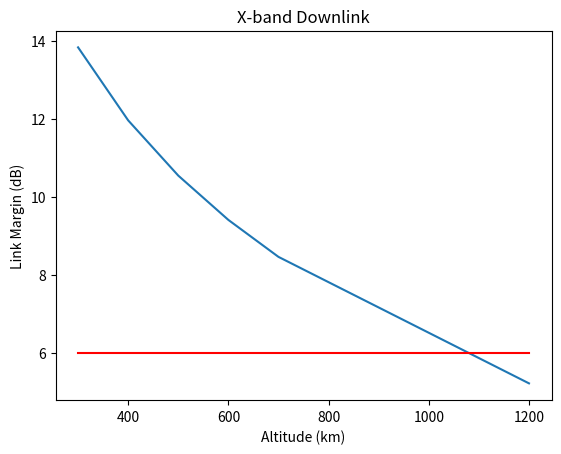

Write Python code to recreate this figure.
import math
import scipy
import numpy
from scipy import constants
from scipy import special
import matplotlib.pyplot as plt


def eirp(power_transmit, loss, gain_transmit):  # dBW, dB, dBi
    return power_transmit - loss + gain_transmit


def g_over_t(gain_receive, noise_temperature):  # dB, dBK
    return gain_receive - 10*math.log10(noise_temperature)


def ebn0(bit_error_rate, modulation):
    # http://140.113.144.123/105%20introduction%20to%20digital%20communications/Unit%201-7%20GMSK.pdf
    # https://www.edn.com/design/communications-design/4017668/3/Modulation-roundup-error-rates-noise-and-capacity
    # PCM/PM/NRZ/SP-L ~= BPSK
    # https://deepspace.jpl.nasa.gov/files/phase1.pdf

    _ebn0 = 0

    if modulation == 'GMSK':
        _ebn0 = 10 * math.log10(((scipy.special.erfcinv(bit_error_rate * 2)) ** 2) / 0.9)
    elif modulation == 'BPSK' or modulation == 'QPSK' or modulation == 'OQPSK' or modulation == 'PCM':
        _ebn0 = 10 * math.log10((scipy.special.erfcinv(bit_error_rate * 2)) ** 2)
    elif modulation == '8PSK' or modulation == '8APSK':
        _ebn0 = 10 * math.log10(((scipy.special.erfcinv(bit_error_rate * math.log2(8))) ** 2) /
                                (math.log2(8) * math.sin(math.pi / 8)))
    elif modulation == '16QAM' or modulation == '16APSK':
        _ebn0 = 10 * math.log10(((scipy.special.erfcinv(bit_error_rate * (8 / 3))) ** 2) * (10 / 4))
        # TODO:  16APSK = Guess
    elif modulation == '16APSK' or modulation == '16PSK':
        _ebn0 = 10 * math.log10(((scipy.special.erfcinv(bit_error_rate * math.log2(16))) ** 2) /
                                (math.log2(16) * math.sin(math.pi / 16)))
        # TODO:  32APSK = Guess
    elif modulation == '32APSK':
        _ebn0 = 10 * math.log10(((scipy.special.erfcinv(bit_error_rate * math.log2(32))) ** 2) /
                                (math.log2(32) * math.sin(math.pi / 32)))
        # TODO:  64APSK = Guess
    elif modulation == '64APSK':
        _ebn0 = 10 * math.log10(((scipy.special.erfcinv(bit_error_rate * math.log2(64))) ** 2) /
                                (math.log2(64) * math.sin(math.pi / 64)))
        # TODO:  128APSK = Guess
    elif modulation == '128APSK':
        _ebn0 = 10 * math.log10(((scipy.special.erfcinv(bit_error_rate * math.log2(128))) ** 2) /
                                (math.log2(128) * math.sin(math.pi / 128)))
        # TODO:  256APSK = Guess
    elif modulation == '256APSK':
        _ebn0 = 10 * math.log10(((scipy.special.erfcinv(bit_error_rate * math.log2(256))) ** 2) /
                                (math.log2(256) * math.sin(math.pi / 256)))

    return _ebn0


def path_loss_troposphere():
    return 0


def path_loss_ionosphere():
    return 0


def path_loss_free_space(distance, frequency):
    _path_loss_free_space = 20 * math.log10((4 * math.pi * distance * frequency) /
                                            scipy.constants.value(u'speed of light in vacuum'))
    return -1*_path_loss_free_space


def slant_range(mean_orbit_altitude, elevation_angle_degrees, object_radius):
    mean_orbit_radius = mean_orbit_altitude + object_radius
    elevation_angle_radians = math.radians(elevation_angle_degrees)
    _slant_range = object_radius * ((((mean_orbit_radius ** 2 / object_radius ** 2) -
                                      (math.cos(elevation_angle_radians)) ** 2) ** 0.5) -
                                    math.sin(elevation_angle_radians))
    return _slant_range


EARTH_RADIUS = 6378*1000
BOLTZMANN = -10*math.log10(scipy.constants.value(u'Boltzmann constant'))

link = 'X-band Downlink'
modulated_bit_rate = 100E6
modulation_type = 'OQPSK'
altitude = 600E3
elevation_angle = 10
center_frequency = 8025E6
implementation_margin = 1
mission_bit_error_rate = 1E-12
coding_gain = 14 # rate 1/2
ground_station_g_over_t = 20
spacecraft_transmit_power = 10  # dBW
spacecraft_transmit_losses = 2
spacecraft_transmit_antenna_gain = 10
spec = 6  # NASA SDR standard unproven link (dB)

altitudes = [300E3, 400E3, 500E3, 600E3, 700E3, 1200E3]
specs = [spec]*len(altitudes)

link_margins = []

for altitude in altitudes:

    satellite_slant_range = slant_range(altitude, elevation_angle, EARTH_RADIUS)

    minimum_ebn0 = ebn0(mission_bit_error_rate, modulation_type)
    spacecraft_eirp = eirp(spacecraft_transmit_power, spacecraft_transmit_losses, spacecraft_transmit_antenna_gain)

    c_over_N0 = \
        spacecraft_eirp + \
        ground_station_g_over_t + \
        path_loss_free_space(satellite_slant_range, center_frequency) + \
        path_loss_troposphere() + \
        path_loss_troposphere() + \
        BOLTZMANN

    actual_ebn0 = c_over_N0 - 10*math.log10(modulated_bit_rate)
    link_margins.append(actual_ebn0 - implementation_margin - minimum_ebn0 + coding_gain)

plt.plot(numpy.array(altitudes, dtype='float')/1E3, link_margins)
plt.plot(numpy.array(altitudes, dtype='float')/1E3, specs, color='red')
plt.title(link)
plt.xlabel('Altitude (km)')
plt.ylabel('Link Margin (dB)')
plt.show()
